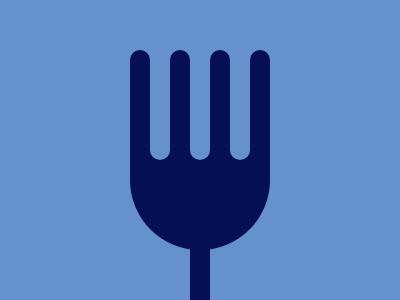

Write the HTML and CSS that draws this image.

<div class='wrap'>
    <div class='tooth'></div>
    <div class='none'></div>
    <div class='tooth'></div>
    <div class='none'></div>
    <div class='tooth'></div>
    <div class='none'></div>
    <div class='tooth'></div>
</div>
<div class='half-circle'></div>
<div class='handle'></div>
<style>
    * {
        margin: 0;
        padding: 0
    }

    body {
        background: #6592CF
    }

    .wrap {
        display: flex;
        margin: 50px 130px
    }

    .wrap>div,
    .wrap~div {
        display: flex;
        width: 20px;
        height: 110px;
        background: #060F55;
        border-radius: 10px 10px 0 0
    }

    div.none {
        background: #6592CF;
        border-radius: 0 0 10px 10px
    }

    div.half-circle,
    div.handle {
        position: fixed;
    }

    div.half-circle {
        width: 140px;
        height: 100px;
        border-radius: 0 0 25vw 25vw;
        left: 130px;
        bottom: 50px;
        z-index: -1
    }

    .handle {
        left: 190px
    }
</style>